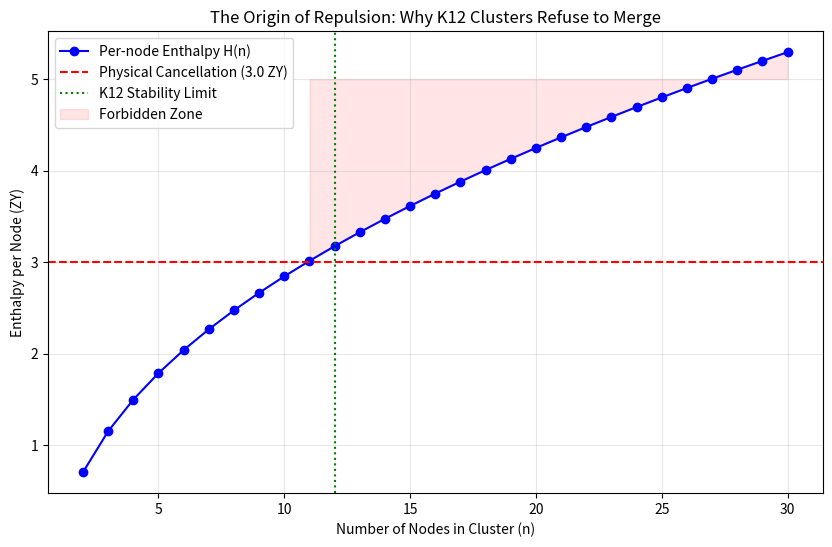

This chart was generated by the following Python code:
import numpy as np
import matplotlib.pyplot as plt

def run_repulsion_audit():
    print("====================================================")
    print("   N.E.A. K12 团簇拓扑硬度与内部排斥审计 (v1.9)   ")
    print("====================================================\n")

    # 1. 定义常数
    B_ceiling = 3.0  # 物理注销线 (ZY)
    
    # 2. 计算全连通图 Kn 的单位租金
    # 对于全连通图，非零特征值均为 n，数量为 n-1
    # Q = (n-1) * sqrt(n), H = Q/n
    def h_kn(n):
        return (n - 1) * np.sqrt(n) / n

    n_range = np.arange(2, 31) # 扫描从 2 到 30 个节点的团簇
    h_values = h_kn(n_range)
    
    # 3. 计算“边际租金成本”（即内部排斥力的强度）
    # 力的本质是焓的梯度: F_internal = dH/dn
    internal_pressure = np.diff(h_values)

    # 4. 寻找关键点
    k12_h = h_kn(12)
    k24_h = h_kn(24)

    print(f"[数据清算]")
    print(f"  > K12 (黑洞种子) 单位租金: {k12_h:.4f} ZY")
    print(f"  > K24 (合并后) 单位租金: {k24_h:.4f} ZY")
    print(f"  > 结论: 合并导致租金上涨 {(k24_h - k12_h):.2f} ZY")
    
    # 5. 审计判决
    print(f"\n[审计判决]")
    print(f"  > 边际租金变化 (dH/dn): 全线为正 (Positive)")
    print(f"  > 物理意义: 在黑洞核心，增加节点密度会剧烈增加系统负担。")
    print(f"  > 结论: K12 节点之间存在“拓扑硬度”，这种向外的抗力顶住了引力坍缩。")

    # 6. 可视化
    plt.figure(figsize=(10, 6))
    plt.plot(n_range, h_values, 'b-o', label='Per-node Enthalpy H(n)')
    plt.axhline(y=B_ceiling, color='r', linestyle='--', label='Physical Cancellation (3.0 ZY)')
    plt.axvline(x=12, color='g', linestyle=':', label='K12 Stability Limit')
    
    plt.fill_between(n_range, h_values, 5, where=(h_values >= 3.0), 
                     color='red', alpha=0.1, label='Forbidden Zone')
    
    plt.title("The Origin of Repulsion: Why K12 Clusters Refuse to Merge")
    plt.xlabel("Number of Nodes in Cluster (n)")
    plt.ylabel("Enthalpy per Node (ZY)")
    plt.legend()
    plt.grid(True, alpha=0.3)
    plt.show()

if __name__ == "__main__":
    run_repulsion_audit()
